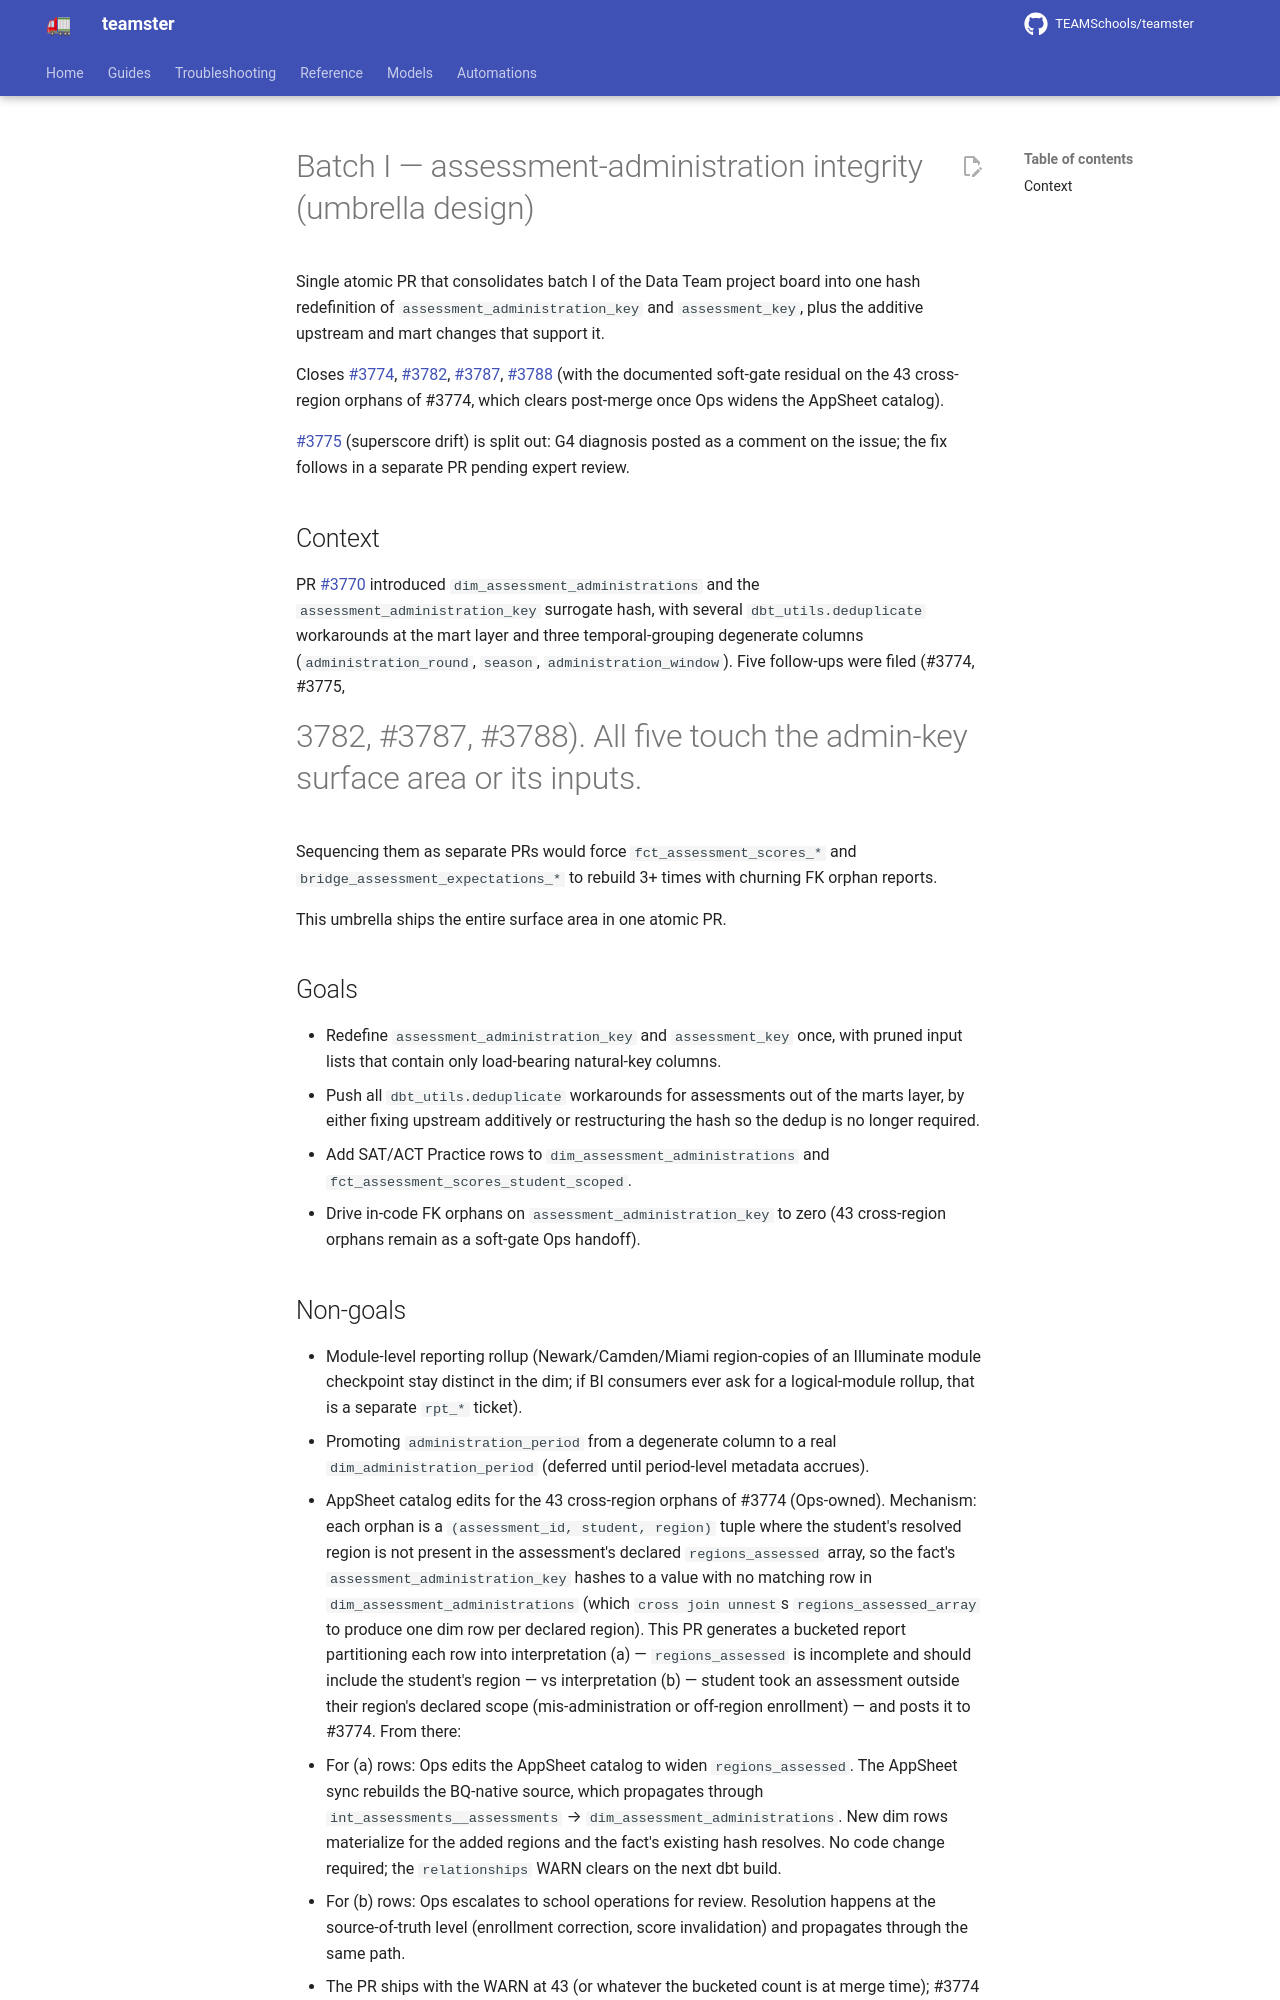

repository: TEAMSchools/teamster · page: superpowers/specs/2026-05-01-batch-i-assessment-administration-integrity-design/index.html · generator: mkdocs

<!-- trunk-ignore-all(markdownlint/MD029): list-numbering survives across section breaks intentionally in this spec -->

# Batch I — assessment-administration integrity (umbrella design)

Single atomic PR that consolidates batch I of the Data Team project board into
one hash redefinition of `assessment_administration_key` and `assessment_key`,
plus the additive upstream and mart changes that support it.

Closes [#3774](https://github.com/TEAMSchools/teamster/issues/3774),
[#3782](https://github.com/TEAMSchools/teamster/issues/3782),
[#3787](https://github.com/TEAMSchools/teamster/issues/3787),
[#3788](https://github.com/TEAMSchools/teamster/issues/3788) (with the
documented soft-gate residual on the 43 cross-region orphans of #3774, which
clears post-merge once Ops widens the AppSheet catalog).

[#3775](https://github.com/TEAMSchools/teamster/issues/3775) (superscore drift)
is split out: G4 diagnosis posted as a comment on the issue; the fix follows in
a separate PR pending expert review.

## Context

PR [#3770](https://github.com/TEAMSchools/teamster/pull/3770) introduced
`dim_assessment_administrations` and the `assessment_administration_key`
surrogate hash, with several `dbt_utils.deduplicate` workarounds at the mart
layer and three temporal-grouping degenerate columns (`administration_round`,
`season`, `administration_window`). Five follow-ups were filed (#3774, #3775,
#3782, #3787, #3788). All five touch the admin-key surface area or its inputs.
Sequencing them as separate PRs would force `fct_assessment_scores_*` and
`bridge_assessment_expectations_*` to rebuild 3+ times with churning FK orphan
reports.

This umbrella ships the entire surface area in one atomic PR.

## Goals

- Redefine `assessment_administration_key` and `assessment_key` once, with
  pruned input lists that contain only load-bearing natural-key columns.
- Push all `dbt_utils.deduplicate` workarounds for assessments out of the marts
  layer, by either fixing upstream additively or restructuring the hash so the
  dedup is no longer required.
- Add SAT/ACT Practice rows to `dim_assessment_administrations` and
  `fct_assessment_scores_student_scoped`.
- Drive in-code FK orphans on `assessment_administration_key` to zero (43
  cross-region orphans remain as a soft-gate Ops handoff).
